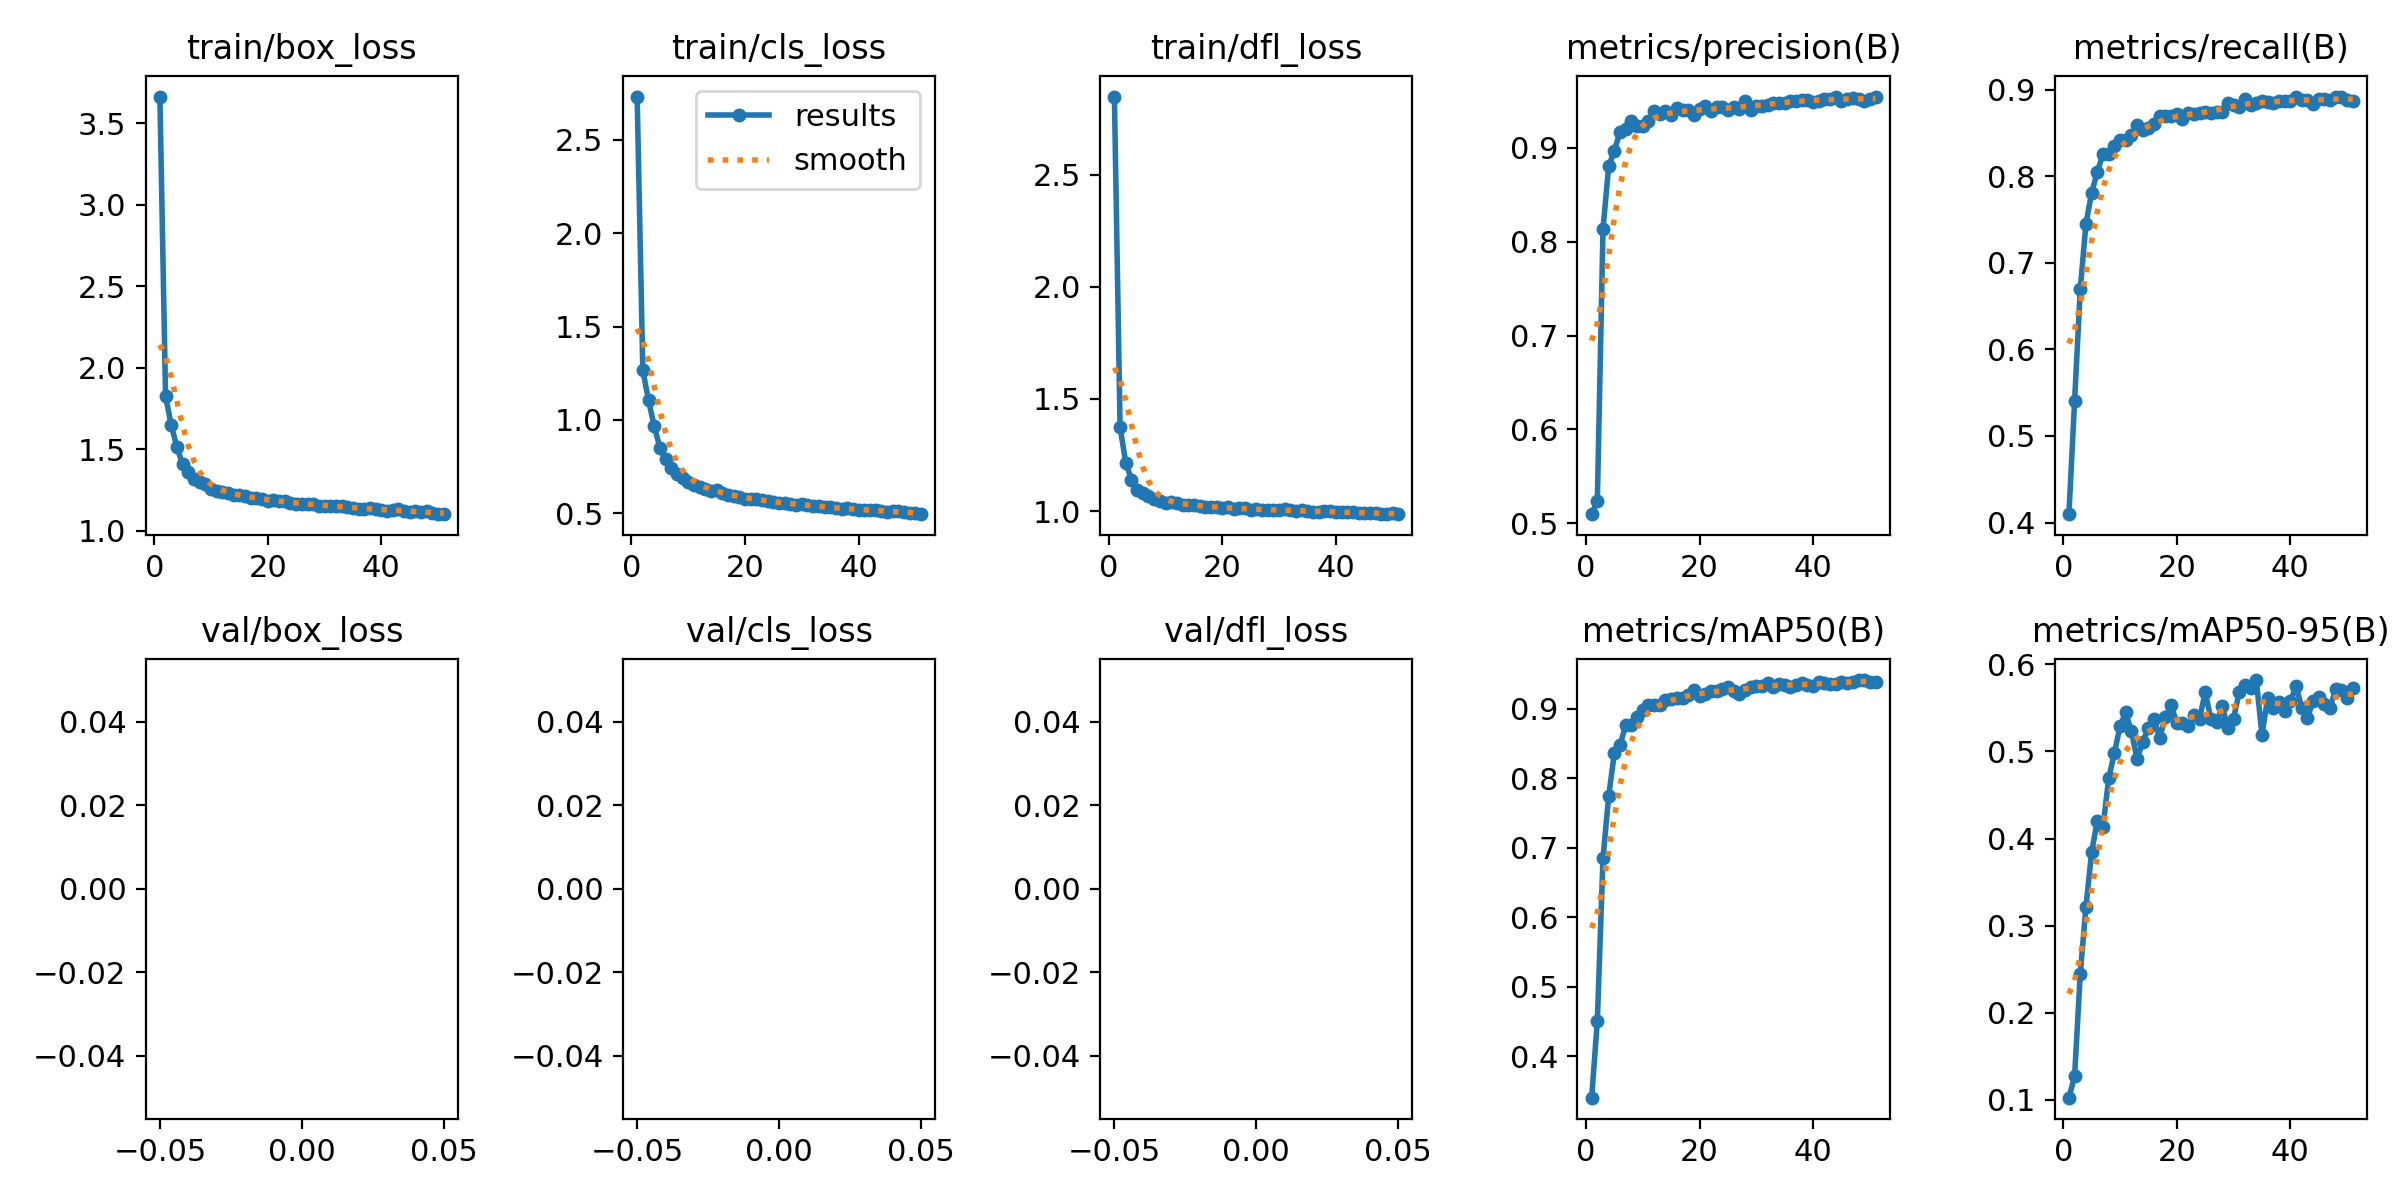

Source data for this figure (header and first rows):
epoch, train/box_loss, train/cls_loss, train/dfl_loss, metrics/precision(B), metrics/recall(B), metrics/mAP50(B), metrics/mAP50-95(B), val/box_loss, val/cls_loss, val/dfl_loss, lr/pg0, lr/pg1, lr/pg2
1, 3.664, 2.73, 2.849, 0.5096, 0.4097, 0.3406, 0.1026, nan, nan, nan, 0.003331, 0.003331, 0.003331
2, 1.825, 1.267, 1.374, 0.5235, 0.5406, 0.4511, 0.1273, nan, nan, nan, 0.006663, 0.006663, 0.006663
3, 1.649, 1.105, 1.216, 0.8139, 0.6694, 0.6855, 0.2451, nan, nan, nan, 0.009988, 0.009988, 0.009988
4, 1.512, 0.9685, 1.14, 0.8807, 0.745, 0.7742, 0.3217, nan, nan, nan, 0.009978, 0.009978, 0.009978
5, 1.407, 0.852, 1.095, 0.8972, 0.7808, 0.8365, 0.3845, nan, nan, nan, 0.009961, 0.009961, 0.009961
6, 1.357, 0.7896, 1.078, 0.9173, 0.8049, 0.8476, 0.4203, nan, nan, nan, 0.009939, 0.009939, 0.009939
7, 1.32, 0.7424, 1.066, 0.9201, 0.8257, 0.8767, 0.4131, nan, nan, nan, 0.009912, 0.009912, 0.009912
8, 1.296, 0.7129, 1.055, 0.9284, 0.8256, 0.877, 0.4689, nan, nan, nan, 0.00988, 0.00988, 0.00988
9, 1.286, 0.6917, 1.046, 0.9233, 0.8353, 0.8876, 0.4977, nan, nan, nan, 0.009844, 0.009844, 0.009844
10, 1.256, 0.6662, 1.038, 0.9238, 0.8414, 0.8976, 0.5288, nan, nan, nan, 0.009803, 0.009803, 0.009803
11, 1.245, 0.654, 1.04, 0.9287, 0.842, 0.9054, 0.5446, nan, nan, nan, 0.009756, 0.009756, 0.009756
12, 1.236, 0.6412, 1.035, 0.9398, 0.8471, 0.9056, 0.5232, nan, nan, nan, 0.009706, 0.009706, 0.009706
13, 1.23, 0.6316, 1.028, 0.9361, 0.8586, 0.9053, 0.491, nan, nan, nan, 0.009651, 0.009651, 0.009651
14, 1.217, 0.6202, 1.027, 0.939, 0.8533, 0.912, 0.5112, nan, nan, nan, 0.009591, 0.009591, 0.009591
15, 1.221, 0.6233, 1.028, 0.9347, 0.8551, 0.9133, 0.5268, nan, nan, nan, 0.009527, 0.009527, 0.009527
16, 1.21, 0.6078, 1.022, 0.9428, 0.86, 0.9148, 0.537, nan, nan, nan, 0.009458, 0.009458, 0.009458
17, 1.2, 0.5982, 1.02, 0.9402, 0.869, 0.9161, 0.5155, nan, nan, nan, 0.009385, 0.009385, 0.009385
18, 1.2, 0.5948, 1.02, 0.9401, 0.8691, 0.9203, 0.54, nan, nan, nan, 0.009307, 0.009307, 0.009307
19, 1.194, 0.5879, 1.018, 0.9349, 0.8692, 0.9267, 0.5534, nan, nan, nan, 0.009225, 0.009225, 0.009225
20, 1.181, 0.5798, 1.015, 0.9419, 0.8722, 0.9185, 0.532, nan, nan, nan, 0.00914, 0.00914, 0.00914
21, 1.185, 0.5763, 1.016, 0.9447, 0.8663, 0.9211, 0.5331, nan, nan, nan, 0.00905, 0.00905, 0.00905
22, 1.183, 0.5755, 1.011, 0.939, 0.8731, 0.9254, 0.5286, nan, nan, nan, 0.008956, 0.008956, 0.008956
23, 1.182, 0.5744, 1.012, 0.9431, 0.8718, 0.9255, 0.542, nan, nan, nan, 0.008858, 0.008858, 0.008858
24, 1.169, 0.5656, 1.012, 0.9432, 0.8731, 0.9279, 0.5366, nan, nan, nan, 0.008757, 0.008757, 0.008757
25, 1.164, 0.5593, 1.007, 0.9408, 0.8743, 0.9308, 0.5683, nan, nan, nan, 0.008652, 0.008652, 0.008652
26, 1.166, 0.5577, 1.008, 0.9434, 0.8723, 0.9253, 0.5374, nan, nan, nan, 0.008543, 0.008543, 0.008543
27, 1.162, 0.5552, 1.007, 0.9417, 0.8742, 0.9206, 0.5337, nan, nan, nan, 0.008431, 0.008431, 0.008431
28, 1.166, 0.5522, 1.006, 0.9496, 0.8737, 0.9265, 0.5517, nan, nan, nan, 0.008315, 0.008315, 0.008315
29, 1.153, 0.5467, 1.003, 0.9408, 0.8847, 0.9312, 0.5265, nan, nan, nan, 0.008196, 0.008196, 0.008196
30, 1.154, 0.5492, 1.005, 0.9448, 0.8824, 0.9328, 0.5377, nan, nan, nan, 0.008074, 0.008074, 0.008074
31, 1.151, 0.5441, 1.007, 0.945, 0.8802, 0.9332, 0.5682, nan, nan, nan, 0.007949, 0.007949, 0.007949
32, 1.148, 0.5398, 1.004, 0.946, 0.8888, 0.9373, 0.5764, nan, nan, nan, 0.007821, 0.007821, 0.007821
33, 1.149, 0.5377, 1, 0.948, 0.8821, 0.9311, 0.5722, nan, nan, nan, 0.007691, 0.007691, 0.007691
34, 1.146, 0.5356, 1.004, 0.9484, 0.8846, 0.9359, 0.5818, nan, nan, nan, 0.007557, 0.007557, 0.007557
35, 1.138, 0.533, 0.9997, 0.9476, 0.8862, 0.9335, 0.5192, nan, nan, nan, 0.007422, 0.007422, 0.007422
36, 1.135, 0.5276, 0.9967, 0.9499, 0.8852, 0.9316, 0.561, nan, nan, nan, 0.007284, 0.007284, 0.007284
37, 1.13, 0.5237, 0.9958, 0.9503, 0.8841, 0.9341, 0.5499, nan, nan, nan, 0.007143, 0.007143, 0.007143
38, 1.141, 0.5314, 1.002, 0.9511, 0.8869, 0.9363, 0.557, nan, nan, nan, 0.007001, 0.007001, 0.007001
39, 1.133, 0.5238, 1.001, 0.951, 0.887, 0.9347, 0.5462, nan, nan, nan, 0.006856, 0.006856, 0.006856
40, 1.125, 0.5189, 0.9938, 0.9493, 0.8866, 0.9332, 0.5574, nan, nan, nan, 0.00671, 0.00671, 0.00671
41, 1.122, 0.5175, 0.9964, 0.9497, 0.8918, 0.9382, 0.575, nan, nan, nan, 0.006562, 0.006562, 0.006562
42, 1.128, 0.5192, 0.9936, 0.952, 0.8877, 0.9364, 0.5501, nan, nan, nan, 0.006413, 0.006413, 0.006413
43, 1.134, 0.5197, 0.9946, 0.952, 0.8876, 0.9353, 0.5385, nan, nan, nan, 0.006262, 0.006262, 0.006262
44, 1.119, 0.5134, 0.9901, 0.9544, 0.8834, 0.9358, 0.5573, nan, nan, nan, 0.00611, 0.00611, 0.00611
45, 1.114, 0.5103, 0.991, 0.9504, 0.8893, 0.939, 0.5619, nan, nan, nan, 0.005957, 0.005957, 0.005957
46, 1.118, 0.5109, 0.9932, 0.9517, 0.8894, 0.937, 0.5539, nan, nan, nan, 0.005803, 0.005803, 0.005803
47, 1.115, 0.5106, 0.9921, 0.9533, 0.8876, 0.9387, 0.5501, nan, nan, nan, 0.005648, 0.005648, 0.005648
48, 1.119, 0.5075, 0.9881, 0.952, 0.8919, 0.9412, 0.5719, nan, nan, nan, 0.005493, 0.005493, 0.005493
49, 1.106, 0.5017, 0.9861, 0.9503, 0.891, 0.9408, 0.5699, nan, nan, nan, 0.005337, 0.005337, 0.005337
50, 1.104, 0.5009, 0.9898, 0.9526, 0.888, 0.9387, 0.5617, nan, nan, nan, 0.005181, 0.005181, 0.005181
51, 1.101, 0.496, 0.9878, 0.9548, 0.8869, 0.9391, 0.5723, nan, nan, nan, 0.005025, 0.005025, 0.005025
